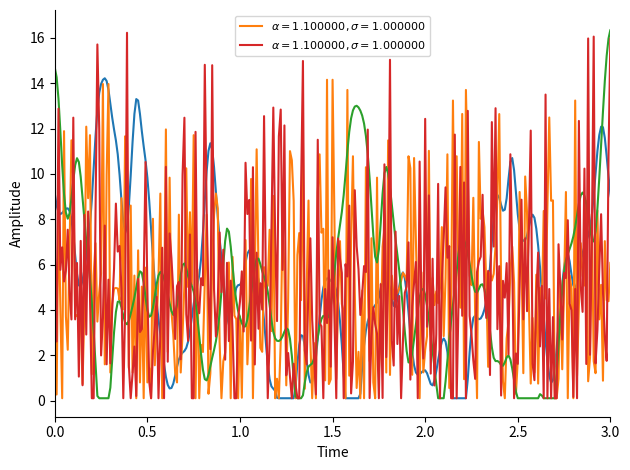

This figure's Python source:
#!/usr/bin/env python

import numpy as np
import matplotlib.pyplot as plt
import seaborn as sns

dt = 10e-3 # sampling interval
baserate = 5.0
amplitude = 4.0
basename = "rates"

np.random.seed(42)

def get_random_signal(period=10.0, alpha=1.5, nb_repeats=11, cutoff=128):
    theta = np.random.rand(cutoff,2)
    duration = period*nb_repeats
    times = np.arange(0,duration,dt)
    signal = 0.0
    for i,params in enumerate(theta):
        a,b = params
        signal += 1.0/alpha**i*a*np.sin(2*np.pi*i*(times+b)/period)

    signal = (signal-np.mean(signal))/(np.std(signal)+1e-4)
    return times,signal


#Make rates0.dat with constant firing rate
duration = 100.0
with open("rates0.dat",'w') as fp:
    fp.write("0 %e\n"%baserate)
    fp.write("%e %e\n"%(duration,baserate))

plt.figure()

filecount = 1
# Make periodic slow signals and controls
alphas = [1.1, 1.1]
multipliers = [1.0, 1.0]
for k in range(len(alphas)):
    period = 3.0+k*1/13
    times,signal = get_random_signal(period=period,alpha=alphas[k])
    values = np.clip(multipliers[k]*amplitude*signal+baserate,0.1,np.inf)
    with open("%s%i.dat"%(basename,filecount),'w') as fp:
        for p in zip(times,values):
            fp.write("%e %e\n"%p)
    plt.plot(times,values)
    filecount += 1

    # Make shuffle control
    np.random.shuffle(values)
    with open("%s%i.dat"%(basename,filecount),'w') as fp:
        for p in zip(times,values):
            fp.write("%e %e\n"%p)
    plt.plot(times,values,label=r'$\alpha=%f,\sigma=%f$'%(alphas[k],multipliers[k]))
    filecount += 1


# Plot connectivity for visual inspection
plt.xlabel("Time")
plt.ylabel("Amplitude")
plt.xlim((0,3.0))
plt.legend(fontsize=8)
plt.tight_layout()
sns.despine()
plt.savefig("rates.pdf")
